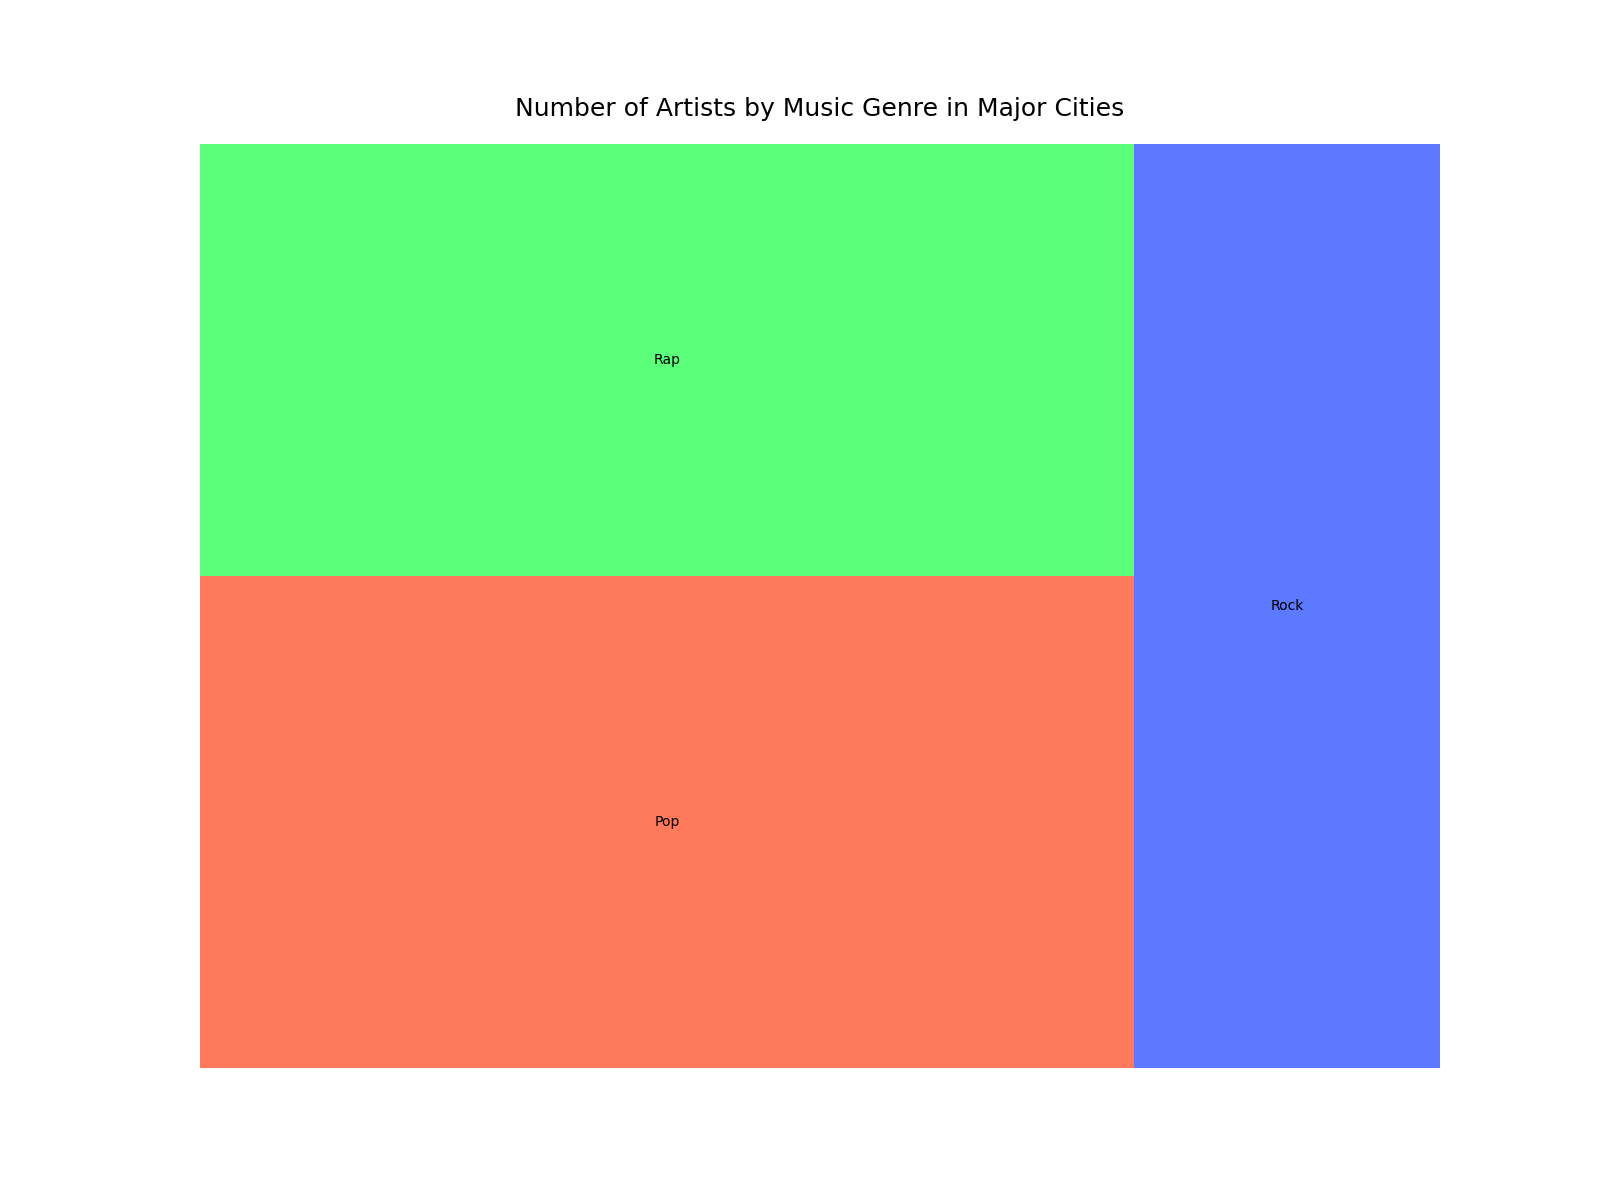

The table this chart was drawn from, first rows:
City, Music Genre, Number of Artists
New York, Pop, 520
New York, Rap, 430
New York, Rock, 350
Los Angeles, Pop, 480
Los Angeles, Rap, 400
Los Angeles, Rock, 310
Chicago, Pop, 440
Chicago, Rap, 380
Chicago, Rock, 290
Houston, Pop, 410
Houston, Rap, 360
Houston, Rock, 270
Phoenix, Pop, 380
Phoenix, Rap, 340
Phoenix, Rock, 250
Philadelphia, Pop, 350
Philadelphia, Rap, 310
Philadelphia, Rock, 230
San Antonio, Pop, 320
San Antonio, Rap, 290
San Antonio, Rock, 210
San Diego, Pop, 300
San Diego, Rap, 270
San Diego, Rock, 190
Dallas, Pop, 280
Dallas, Rap, 250
Dallas, Rock, 170
San Jose, Pop, 260
San Jose, Rap, 240
San Jose, Rock, 150
Seattle, Pop, 240
Seattle, Rap, 220
Seattle, Rock, 130
Miami, Pop, 220
Miami, Rap, 200
Miami, Rock, 110
Atlanta, Pop, 200
Atlanta, Rap, 180
Atlanta, Rock, 90
Boston, Pop, 180
Boston, Rap, 160
Boston, Rock, 70
